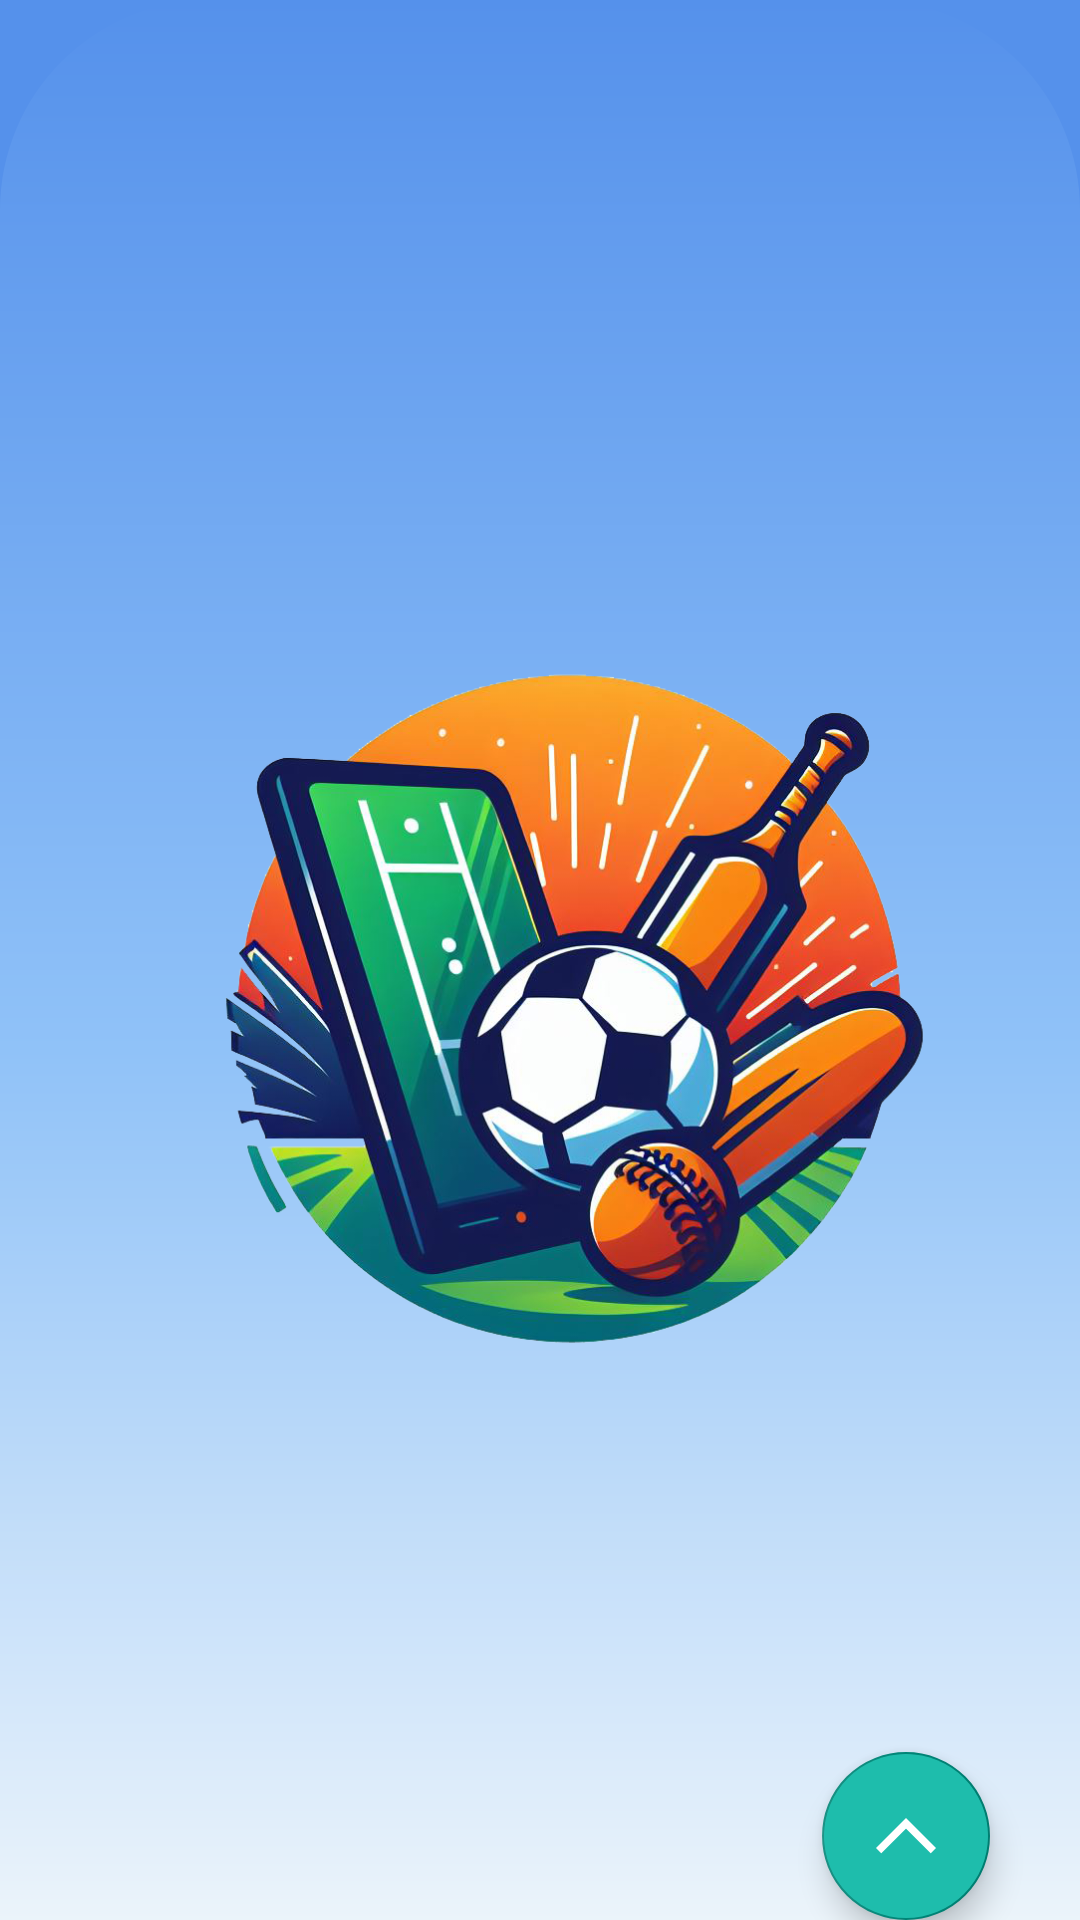

Write the Android layout XML for this screen, with the resource values it uses.
<!-- AndroidManifest.xml: application theme Theme.RunTry -->
<!-- res/layout/activity_catalogue.xml -->
<?xml version="1.0" encoding="utf-8"?>
<androidx.coordinatorlayout.widget.CoordinatorLayout xmlns:android="http://schemas.android.com/apk/res/android"
    xmlns:app="http://schemas.android.com/apk/res-auto"
    xmlns:tools="http://schemas.android.com/tools"
    android:layout_height="match_parent"
    android:layout_width="match_parent"
    tools:context=".Catalogue">

        <com.google.android.material.appbar.AppBarLayout
            android:id="@+id/appbar"
            android:layout_width="match_parent"
            android:layout_height="700dp"
            android:background="@color/blue_dark"
            android:theme="@style/ThemeOverlay.AppCompat.Dark.ActionBar"
            android:fitsSystemWindows="true">

            <com.google.android.material.appbar.CollapsingToolbarLayout
                android:id="@+id/collapse_toolbar"
                android:layout_width="match_parent"
                android:layout_height="match_parent"
                android:fitsSystemWindows="true"
                app:contentScrim="?attr/colorPrimary"
                app:layout_scrollFlags="scroll|exitUntilCollapsed"
                app:title="@string/chooseTitle"
                android:textDirection="firstStrongLtr"
                app:expandedTitleTextColor="@color/grey"
                android:background="@drawable/layout_bg"
                app:cardElevation="8dp"
                >

                <ImageView
                    android:layout_width="340dp"
                    android:layout_height="250dp"
                    android:src="@drawable/logo"
                    android:scaleType="centerCrop"
                    android:layout_gravity="center|end"
                    android:layout_marginBottom="15dp"
                    app:layout_collapseMode="parallax"/>

                <androidx.appcompat.widget.Toolbar
                    android:id="@+id/toolbar"
                    android:layout_width="match_parent"
                    android:layout_height="?attr/actionBarSize"
                    app:layout_collapseMode="pin"
                    android:theme="@style/ThemeOverlay.AppCompat.Light"/>

            </com.google.android.material.appbar.CollapsingToolbarLayout>

        </com.google.android.material.appbar.AppBarLayout>

    <androidx.recyclerview.widget.RecyclerView
        android:id="@+id/recycled_view"
        android:layout_width="match_parent"
        android:layout_height="wrap_content"
        android:orientation="vertical"
        android:paddingTop="16dp"
        android:paddingBottom="16dp"
        android:scrollbars="vertical"
        app:layout_behavior="@string/appbar_scrolling_view_behavior" />

    <com.google.android.material.floatingactionbutton.FloatingActionButton
        android:layout_width="wrap_content"
        android:layout_height="wrap_content"
        android:layout_marginEnd="30dp"
        android:backgroundTint="@color/green_dark"
        android:baselineAlignBottom="false"
        android:contentDescription="@string/activity_one"
        android:rotation="-90"
        android:src="@drawable/ic_next"
        app:fabSize="normal"
        app:layout_anchor="@id/appbar"
        app:layout_anchorGravity="end|bottom" />


    </androidx.coordinatorlayout.widget.CoordinatorLayout>
<!-- resources referenced by this layout -->
<resources>
  <color name="blue_dark">#5591EB</color>
  <color name="green_dark">#1EBDAC</color>
  <color name="grey">#243046</color>
  <!-- drawable ic_next (drawable) -->
  <vector
      android:autoMirrored="true"
      android:height="24dp"
      android:tint="@color/white"
      android:viewportHeight="24"
      android:viewportWidth="24"
      android:width="24dp"
      xmlns:android="http://schemas.android.com/apk/res/android">
  
      <path
          android:fillColor="@android:color/white"
          android:pathData="M6.23,20.23l1.77,1.77l10,-10l-10,-10l-1.77,1.77l8.23,8.23z"/>
  </vector>
  <!-- drawable layout_bg (drawable) -->
  <?xml version="1.0" encoding="utf-8"?>
  <shape xmlns:android="http://schemas.android.com/apk/res/android">
      <gradient
          android:angle="300"
          android:startColor="@color/blue_dark"
          android:centerColor="@color/blue_light"
          android:endColor="@color/tile_white"
          android:type="linear"/>
      <corners
          android:topLeftRadius="70dp"
          android:topRightRadius="70dp"/>
  </shape>
  <!-- drawable logo: png bitmap (drawable, 534532 bytes) -->
  <string name="activity_one">ANDROID rubbish</string>
  <string name="chooseTitle"><b>Choose a tile</b></string>
  <style name="Theme.RunTry" parent="Base.Theme.RunTry" />
  <color name="white">#FFFFFFFF</color>
  <color name="blue_light">#90C2F8</color>
  <color name="tile_white">#FEFEFB</color>
  <style name="Base.Theme.RunTry" parent="Theme.AppCompat.Light.NoActionBar">
          
          
          
          <item name="colorPrimary">@color/blue_dark</item>
          <item name="colorPrimaryVariant">@color/blue_dark</item>
          <item name="colorOnPrimary">@color/white</item>
          
          <item name="colorSecondary">@color/teal_200</item>
          <item name="colorSecondaryVariant">@color/teal_700</item>
          <item name="colorOnSecondary">@color/black</item>
          
          <item name="android:statusBarColor" tools:targetApi="l">?attr/colorPrimaryVariant</item>
      </style>
  <color name="teal_200">#FF03DAC5</color>
  <color name="teal_700">#FF018786</color>
  <color name="black">#FF000000</color>
</resources>
